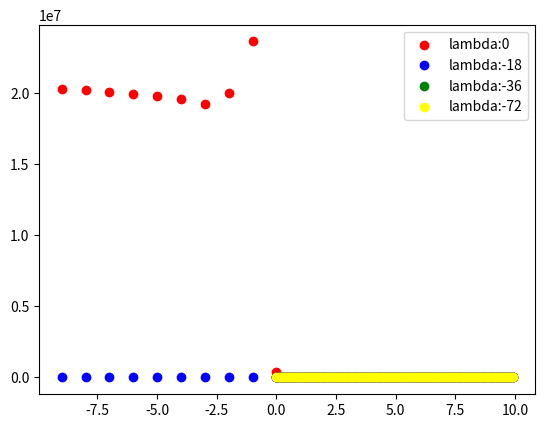

Generate this figure with matplotlib:
import numpy as np
import random as rand
import math
import sys
from matplotlib import pyplot

def generate_data_set(N):
    """
        this function is to generate the points (x,y)
        N: number of points to generate
    """
    x_values = []
    epsilon_vec = create_epsilon_vector(0,0.1,N)
    for i in range(0, N):
        x_values.append(i/(N/10))  
    y_values = []
    for i in range(0, N):        
        y_values.append(quadratic_func(i, epsilon_vec[rand.randint(0,N*N-1)]))
        #print("Range:", i , " | Quadradit Value: " , val)
    #plot_points(x_values,y_values)
    return x_values,y_values

def create_epsilon_vector(variance,mean,N):
    
    """
        using a constant variance = 0 and a mean = 0.1 giving a good normal distributed points
    """
    epsilon_vec = np.random.normal(mean,variance,N*N)
    # for ploting the normal distribution
    #count, bins, ignored = pyplot.hist(epsilon_vec, 30, density=True)
    #pyplot.plot(bins, 1/(variance * np.sqrt(2 * np.pi)) *np.exp( - (bins - mean)**2 / (2 * variance**2) ),linewidth=2, color='r')
    #pyplot.show()
    #print(epsilon_vec)
    return epsilon_vec

def quadratic_func(x, epsilon):
    """
        non-linear quadratic function to generate the y value for any received x point ( f(x) function )
    """
    return x**2 + x + 6 + epsilon     # ( x^2 + x + const )

def compute_epsilon(x_values):
    """
        this function is to compute the epsilon by calculate the mean and the variance of the x values
    """
    if len(x_values) == 0:
        return -1
    sum_of_x = 0
    for x in x_values:
       sum_of_x += x
    mean = sum_of_x/len(x_values)
    
    normalized_sum = 0
    for x in x_values:
        normalized_sum += (x-mean)**2
    return (normalized_sum/len(x_values)),mean    

def predict_t_value(phi,weightsVec):
    """
        this function receive the weights and phi to calculate the y using the following equ: Tn = Phi .* W
    """
    return np.matmul(phi, weightsVec)

def compute_b_matrix(matrixA, weightsVec):
    """
        this function compute the b matrix using the follwoing equ: b = A .* W
    """
    return np.matmul(matrixA, weightsVec)

def computed_phi(x_values, order):
    """
        this function to compute the PHI ( design matrix )
    """
    big_phi_Mat = []    
    for x in x_values:
        small_phi_Vec = []
        for i in range(0,order+1):
            small_phi_Vec.append(x**i)
        big_phi_Mat.append(small_phi_Vec)
    return big_phi_Mat

def predict_values(weights, x_values):
    """
        this function used to predict the y values for the error functions
    """
    result = []
    for x in x_values:
        tmp = 0
        for i in range(0,len(weights)):
            if i == 0:
                tmp += weights[i]
            else:
                tmp += (x**i) * weights[i]
        result.append(tmp)
    return result
            
def sigma(order, x_values):
    """
        to perform the summation over sigma used to generate the A matrix
    """
    result = 0
    for value in x_values:
        result += value**order
    return result
   
def generate_general_A_matrix(m_order, x_values):
    """
        this function to compute the A matrix from the x values
    """
    coefficient = m_order+1
    A = []
    for i in range(0, coefficient):
        tmp = []
        for j in range(0, coefficient):
            tmp.append(sigma(i+j, x_values))
        A.append(tmp)
    return A

def generate_initial_weights_randomly(polynom_order):
    """
        to calculate the weights randomly
    """
    weights_vec = []
    for i in range(0,polynom_order+1):
        weights_vec.append(rand.random())
    return weights_vec

def compute_new_weights(phi, predicted_values,Lambda):
    """
        calculate the new Weights using the pseudo-inverse 
    """
    before_lambda = np.matmul(np.transpose(phi),phi)
    shape_tuple = before_lambda.shape
    regularization_matrix = Lambda*(np.identity(shape_tuple[0]))
    tmp = np.linalg.inv(before_lambda + regularization_matrix)
    tmp = np.matmul(tmp,np.transpose(phi))
    return np.matmul( tmp,predicted_values )

def plot_points(data_x,data_y,clr = 'blue'):
    pyplot.scatter(data_x,data_y,color=clr)
    pyplot.show()

def plot_points_two_set(data_training_x, data_training_y, data_test_x, data_test_y):
    training = pyplot.scatter(data_training_x, data_training_y, color='blue')
    test = pyplot.scatter(data_test_x, data_test_y, color='red')
    pyplot.legend((training, test),('Traning', 'Test'))
    pyplot.show()

def root_mean_square_error(predicted_values, y_values, weights, mLambda):
    """
        this function to calculate the Error function.
    """
    sum_error = 0
    weights_norm = 0
    sum_weights = 0
    for weight in weights:
        sum_weights += weight**2
    weights_norm = math.sqrt(sum_weights)
    
    for i in range(0,len(predicted_values)):
        sum_error += (predicted_values[i]-y_values[i])**2     
        
    lambda_term = (mLambda*(weights_norm**2))/2
    Erms = math.sqrt((sum_error+abs(lambda_term) )/len(predicted_values))
    return Erms
    
def erms_plot_k_folds(x_values, y_values, k, lambda_max, polynom_order,new_Y):
    erms_list = []
    erms_list_trainings_set = []

    group_size = int(len(x_values)/k)
    
    if group_size == 1:
        sys.exit('[erms_plot_k_folds] K should be choosen so that the training set should at least contain 2 elements!')
    
    if k > 1: # cross validation can be done
        for l in range(0,lambda_max):
            erms_sum = 0
            erms_sum_training_set = 0
            for i in range(0,k-1):
                if i == k-1:
                    #last iteration should get the rest
                    training_x_values = x_values[i*group_size:len(x_values)]
                    training_y_values = y_values[i*group_size:len(y_values)]
                else: 
                    training_x_values = x_values[i*group_size:(i*group_size)+group_size]
                    training_y_values = y_values[i*group_size:(i*group_size)+group_size]
                
                #generate phi with new training x values
                phi = np.array(computed_phi(training_x_values, polynom_order))
                #compute new weight with new training y values
                newWeightVec = compute_new_weights(phi, training_y_values,l)
                
                tmp_x_values = []
                tmp_y_values = []
                if i == k-1:    
                    tmp_x_values = x_values[0:i*group_size]
                    tmp_y_values = y_values[0:i*group_size]
                elif i == 0:
                    tmp_x_values = x_values[group_size:len(x_values)]
                    tmp_y_values = y_values[group_size:len(y_values)]
                else:
                    tmp_x_values = x_values[0:i*group_size]
                    tmp_x_values.extend(x_values[i*group_size + group_size:len(x_values)])
                    
                    tmp_y_values = y_values[0:i*group_size]
                    tmp_y_values.extend(y_values[i*group_size + group_size:len(y_values)])
                
                #matrixA = np.array(generate_general_A_matrix(polynom_order, tmp_x_values))
                #trainingsPhi = np.matmul(np.array(computed_phi(tmp_x_values, polynom_order)), newWeightVec)
                #predictedY = compute_b_matrix(matrixA, newWeightVec)
                predictedY = predict_values(newWeightVec, tmp_x_values)
                #new_Y = np.matmul(phi,newWeightVec)
                erms_sum += root_mean_square_error(predictedY, tmp_y_values, newWeightVec, l)
                
                #matrixAOfTrainSet = np.array(generate_general_A_matrix(polynom_order, training_x_values))
                #testPhi = np.matmul(np.array(computed_phi(training_x_values, polynom_order)), newWeightVec)
                #predictedYOfTrainSet = compute_b_matrix(matrixAOfTrainSet, newWeightVec)
                predictedYOfTrainSet = predict_values(newWeightVec, training_x_values)
                erms_sum_training_set += root_mean_square_error(predictedYOfTrainSet, training_y_values, newWeightVec, l)
            mean_erms = erms_sum/(k-1)
            erms_list.append(mean_erms)
            mean_erms_of_training_set = erms_sum_training_set/(k-1)
            erms_list_trainings_set.append(mean_erms_of_training_set)
    else:
        
        for l in range(0,lambda_max):
            phi = np.array(computed_phi(x_values, polynom_order))
            newWeightVec = compute_new_weights(phi, y_values,l)
            erms_list.append(root_mean_square_error(new_Y, y_values, newWeightVec, l))
        
    #plot_points([i for i in range(0,lambda_max)], erms_list)
    lambda_set = [-i for i in range(0,lambda_max)]
    plot_points_two_set(list(reversed(lambda_set)), list(reversed(erms_list_trainings_set)), list(reversed(lambda_set)), list(reversed(erms_list)))
        
def plot_with_and_without_regularization(x_values, y_values, lambda_list,polynom_order):
    phi = np.array(computed_phi(x_values, polynom_order) )
    result = []
    for mLambda in lambda_list:
        newWeightVec = compute_new_weights(phi, y_values,mLambda)
        bVec = np.matmul(phi, newWeightVec)
        result.append(bVec)
    
    colors = ['red', 'blue', 'green', 'yellow']
    counter = 0
    plots = []
    for res in result:
        plots.append(pyplot.scatter(x_values, list(map(lambda x: x/100,res)), color=colors[counter]))
        counter += 1
    pyplot.legend((plots[0],plots[1],plots[2],plots[3]),
                  ('lambda:'+str(lambda_list[0]),
                   'lambda:'+str(lambda_list[1]),
                   'lambda:'+str(lambda_list[2]),
                   'lambda:'+str(lambda_list[3])))
    pyplot.show()        


def linear_regrssion_model(NUM_Points = 100, Lambda = 5 , polynom_order = 8, k_folds = 6):
    """
        main function to perform the linear regression model.
        
        NUM_Points: number of generated points
        Lambda: lambda value  for regularization 
        polynom_order: the M-th polynomial order value
    """

    # generate data-sets of (x,y) points
    x_values,y_values = generate_data_set(NUM_Points)
    
    # generate the known matrices for A.*W = b 
    matrix_A = np.array(generate_general_A_matrix(polynom_order, x_values) )
    weightVec = generate_initial_weights_randomly(polynom_order)
    vec_B = compute_b_matrix(matrix_A, weightVec)

    # Design Matrix PHI
    phi = np.array(computed_phi(x_values, polynom_order) )
    
    # calculate the new Weights using the pseudo-inverse 
    newWeightVec = compute_new_weights(phi, y_values,Lambda)
    print("Weights Vector: ", newWeightVec)
    
    # calculate the new generated Y_values for validating solution
    new_Y = np.matmul( phi,newWeightVec )    
    #plot_points(x_values,y_values)       
    #plot_points(x_values,new_Y,'red')
    
    Erms = root_mean_square_error(new_Y, y_values, newWeightVec, Lambda)
    print("Erms: ",Erms)      
    
    erms_plot_k_folds(x_values, y_values, k_folds, 10,polynom_order,new_Y)    
    plot_with_and_without_regularization(x_values, y_values, [0,-18,-36,-72],polynom_order)

if __name__ == "__main__":
    linear_regrssion_model(NUM_Points = 100, Lambda = 5 , polynom_order = 8, k_folds = 10)
